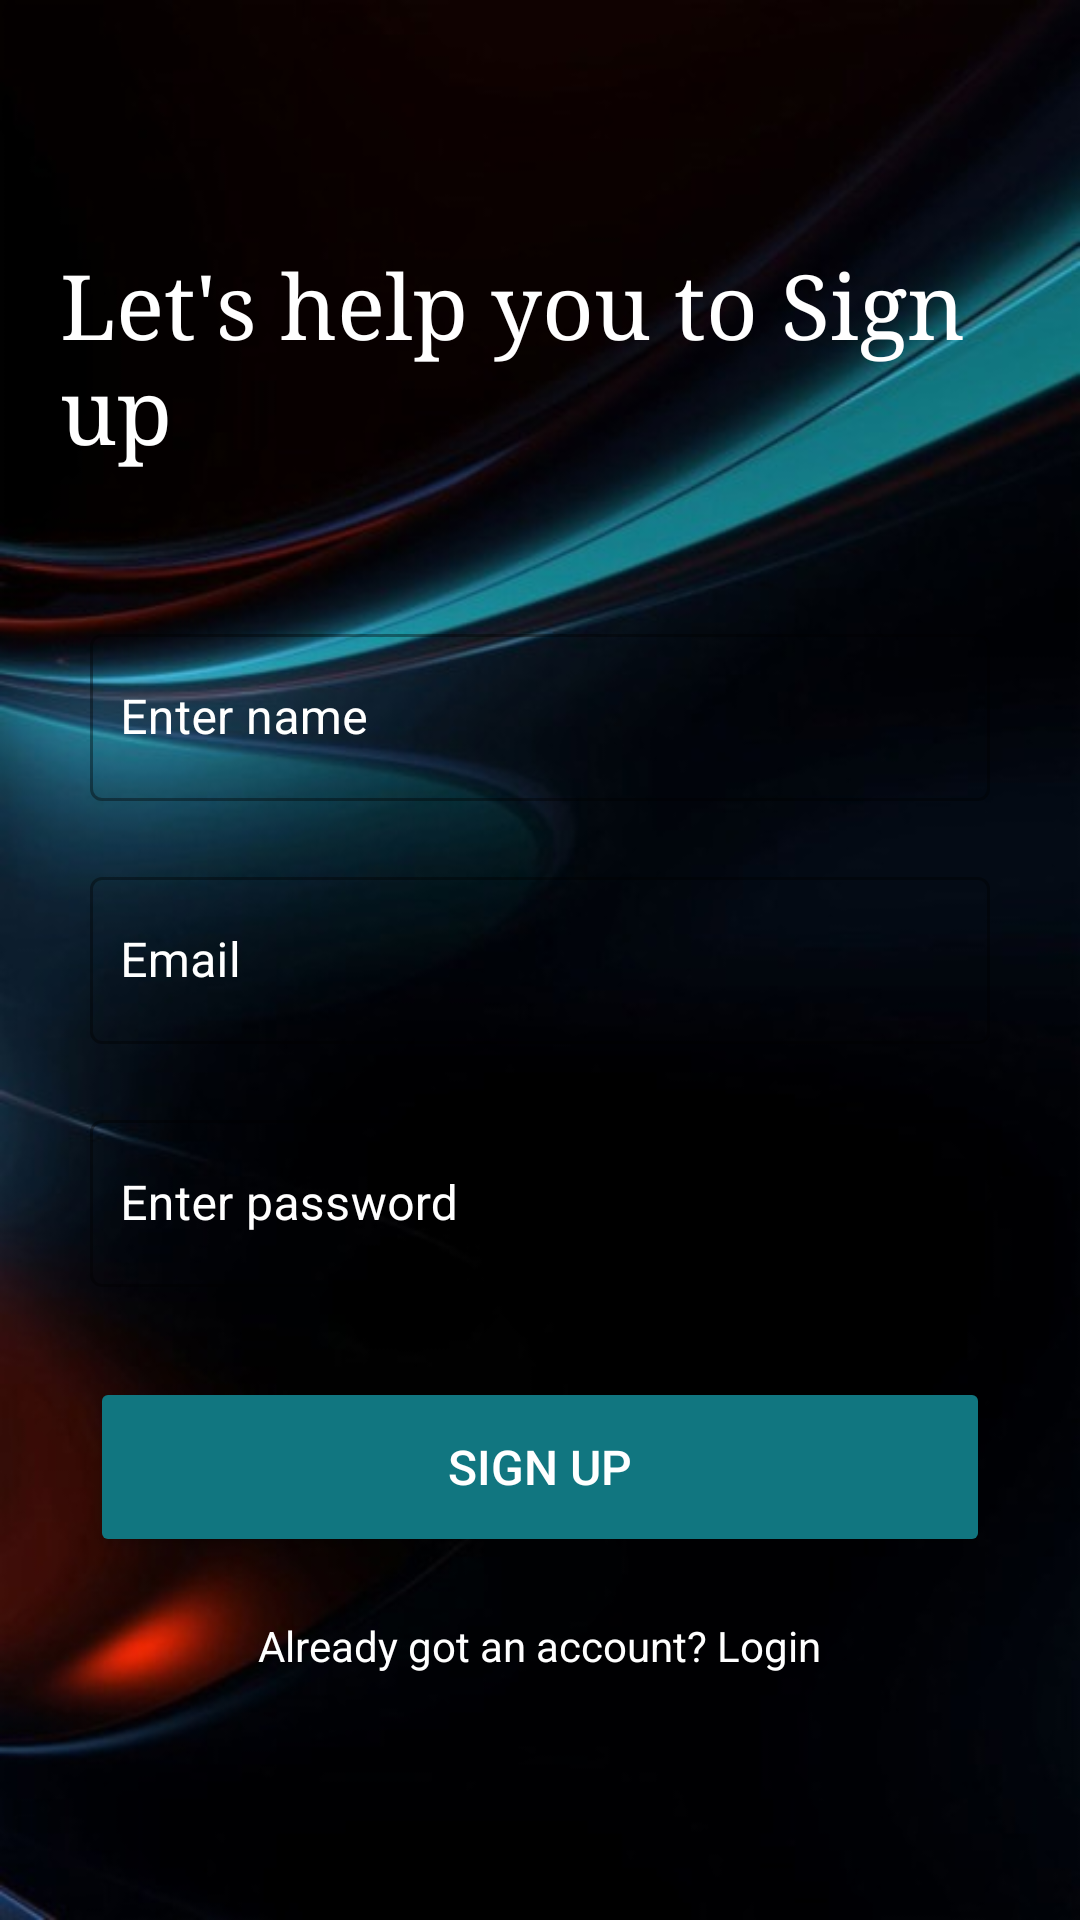

Reconstruct the res/layout file that produces this screen, plus the resources it refers to.
<!-- AndroidManifest.xml: application theme Theme.HiChat -->
<!-- res/layout/activity_sign_up.xml -->
<?xml version="1.0" encoding="utf-8"?>
<layout
    xmlns:android="http://schemas.android.com/apk/res/android"
    xmlns:app="http://schemas.android.com/apk/res-auto"
    xmlns:tools="http://schemas.android.com/tools">

    <ScrollView
        android:background="@drawable/chatbkg"
         android:layout_height="match_parent"
        android:layout_width="match_parent">

    <LinearLayout
        android:layout_width="match_parent"
        android:layout_height="match_parent"
        android:layout_margin="20dp"
        android:layout_gravity="center"
        android:orientation="vertical"
        tools:context=".CreateUserActivity">

        <TextView
            android:id="@+id/titleText"
            android:textColor="@color/white"
            android:layout_width="match_parent"
            android:layout_height="wrap_content"
            android:layout_marginBottom="40dp"
            android:gravity="start"
            android:text="Let's help you to Sign up "
            android:fontFamily="serif"
            android:textSize="30sp"
            app:layout_constraintEnd_toEndOf="parent"
            app:layout_constraintHorizontal_bias="0.5"
            app:layout_constraintStart_toStartOf="parent"
            app:layout_constraintTop_toTopOf="parent" />

        <com.google.android.material.textfield.TextInputLayout
            style="@style/Widget.MaterialComponents.TextInputLayout.OutlinedBox"
            android:layout_width="fill_parent"
            android:layout_height="wrap_content"
            android:textColorHint="@color/white"
            app:hintTextColor="@color/white"
            android:layout_margin="10dp"
            android:background="@android:color/transparent"
            app:boxBackgroundColor="@android:color/transparent">

            <EditText
                android:id="@+id/signUpEtName"
                android:layout_width="match_parent"
                android:layout_height="wrap_content"
                android:ems="10"
                android:hint="Enter name"
                android:textColor="@color/white"
                android:importantForAutofill="no"
                android:inputType="textCapWords"
                android:maxLength="25"
                android:paddingStart="10dp"
                android:paddingEnd="0dp"
                tools:background="@android:color/transparent" />
        </com.google.android.material.textfield.TextInputLayout>

        <com.google.android.material.textfield.TextInputLayout
            android:textColorHint="@color/white"
            app:hintTextColor="@color/white"
            style="@style/Widget.MaterialComponents.TextInputLayout.OutlinedBox"
            android:layout_width="fill_parent"
            android:layout_height="wrap_content"
            android:layout_margin="10dp"
            android:background="@android:color/transparent"
            android:padding="0dp"

            app:boxBackgroundColor="@android:color/transparent">

            <EditText
                android:id="@+id/signUpEmail"
                android:layout_width="match_parent"
                android:layout_height="wrap_content"
                android:ems="10"
                android:textColor="@color/white"
                android:hint="Email"
                android:importantForAutofill="no"
                android:inputType="textEmailAddress"
                android:maxLength="25"
                android:paddingStart="10dp"
                android:paddingEnd="0dp"
                tools:background="@android:color/transparent" />
        </com.google.android.material.textfield.TextInputLayout>

        <com.google.android.material.textfield.TextInputLayout

            style="@style/Widget.MaterialComponents.TextInputLayout.OutlinedBox"
            android:textColorHint="@color/white"
            app:hintTextColor="@color/white"
            android:layout_width="fill_parent"
            android:layout_height="wrap_content"
            android:layout_margin="10dp"

            android:background="@android:color/transparent"
            android:padding="0dp"
            app:boxBackgroundColor="@android:color/transparent">

            <EditText
                android:id="@+id/signUpPassword"
                android:layout_width="match_parent"
                android:layout_height="wrap_content"
                android:ems="10"
                android:textColor="@color/white"
                android:hint="Enter password"
                android:importantForAutofill="no"
                android:inputType="textPassword"
                android:paddingStart="10dp"
                android:paddingEnd="0dp"
                tools:background="@android:color/transparent" />
        </com.google.android.material.textfield.TextInputLayout>

        <Button
            android:id="@+id/signup_btn"
            android:layout_width="300dp"
            android:layout_height="60dp"
            android:layout_gravity="center"
            android:layout_marginTop="20dp"
            android:backgroundTint="#117680"
            android:textColor="@color/white"
            android:text="Sign Up"
            android:textSize="16sp" />



        <TextView

            android:layout_width="wrap_content"
            android:id="@+id/signUpTextToSignIn"
            android:layout_height="wrap_content"
            android:text="Already got an account? Login"
            android:layout_gravity="center"
            android:layout_marginTop="20dp"
            android:textColor="@color/white"

            />


        <androidx.constraintlayout.widget.Guideline
            android:id="@+id/guideline50"
            android:layout_width="wrap_content"
            android:layout_height="wrap_content"
            android:orientation="horizontal"
            app:layout_constraintGuide_percent=".5" />

    </LinearLayout>

    </ScrollView>


</layout>
<!-- resources referenced by this layout -->
<resources>
  <!-- drawable chatbkg: jpg bitmap (drawable, 27649 bytes) -->
  <style name="Theme.HiChat" parent="Base.Theme.HiChat" />
  <style name="Base.Theme.HiChat" parent="Theme.MaterialComponents.Light.NoActionBar">
          
          <item name="colorPrimary">#117680</item>
          <item name="colorPrimaryDark">#0B4C52</item>
          <item name="colorAccent">#2439AD</item>
  
          
  
  
      </style>
  <!-- not gathered from this repository: default colours our renderer supplied (Android Studio template values) -->
  <color name="white">#FFFFFFFF</color>
</resources>
